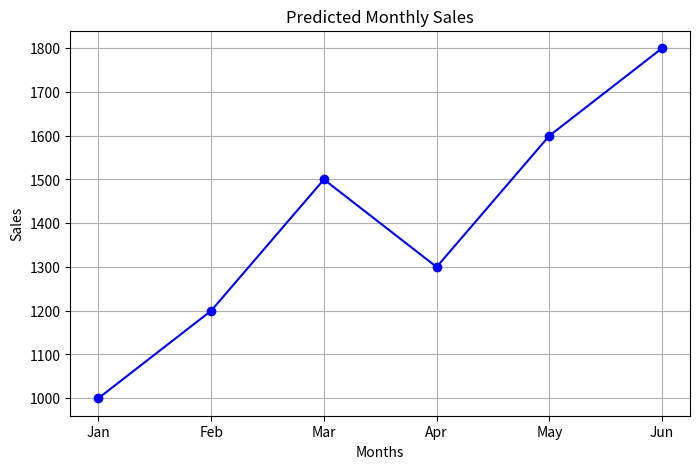
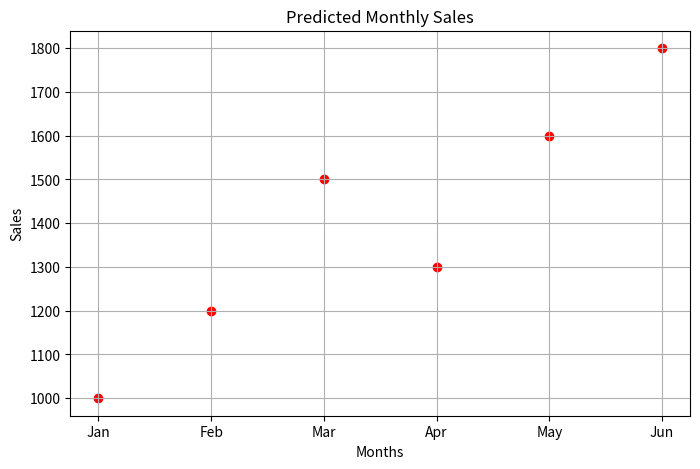
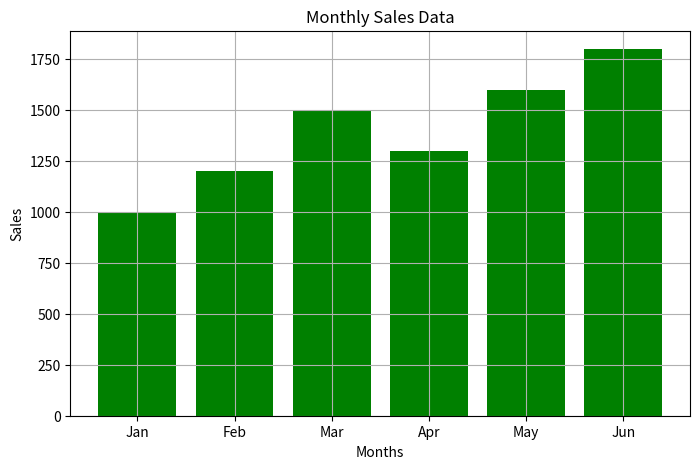

Source code (Python) for these figures, in order:
import matplotlib.pyplot as plt

months = ['Jan', 'Feb', 'Mar', 'Apr', 'May', 'Jun']
sales = [1000, 1200, 1500, 1300, 1600, 1800]

plt.figure(figsize=(8, 5))
plt.plot(months, sales, marker='o', linestyle='-', color='b')
plt.title('Predicted Monthly Sales')
plt.xlabel('Months')
plt.ylabel('Sales')
plt.grid(True)


plt.figure(figsize=(8, 5))
plt.scatter(months, sales, color='r', marker='o')
plt.title('Predicted Monthly Sales')
plt.xlabel('Months')
plt.ylabel('Sales')
plt.grid(True)


plt.figure(figsize=(8, 5))
plt.bar(months, sales, color='g')
plt.title('Monthly Sales Data')
plt.xlabel('Months')
plt.ylabel('Sales')
plt.grid(True)
plt.show()
